Image classification data set "data" (gaurav082507-lang/ADROSONIC_BUILD_P2_NAUTILUS on GitHub). Class labels (4): clean, clean degraded, tampered, tampered degraded.

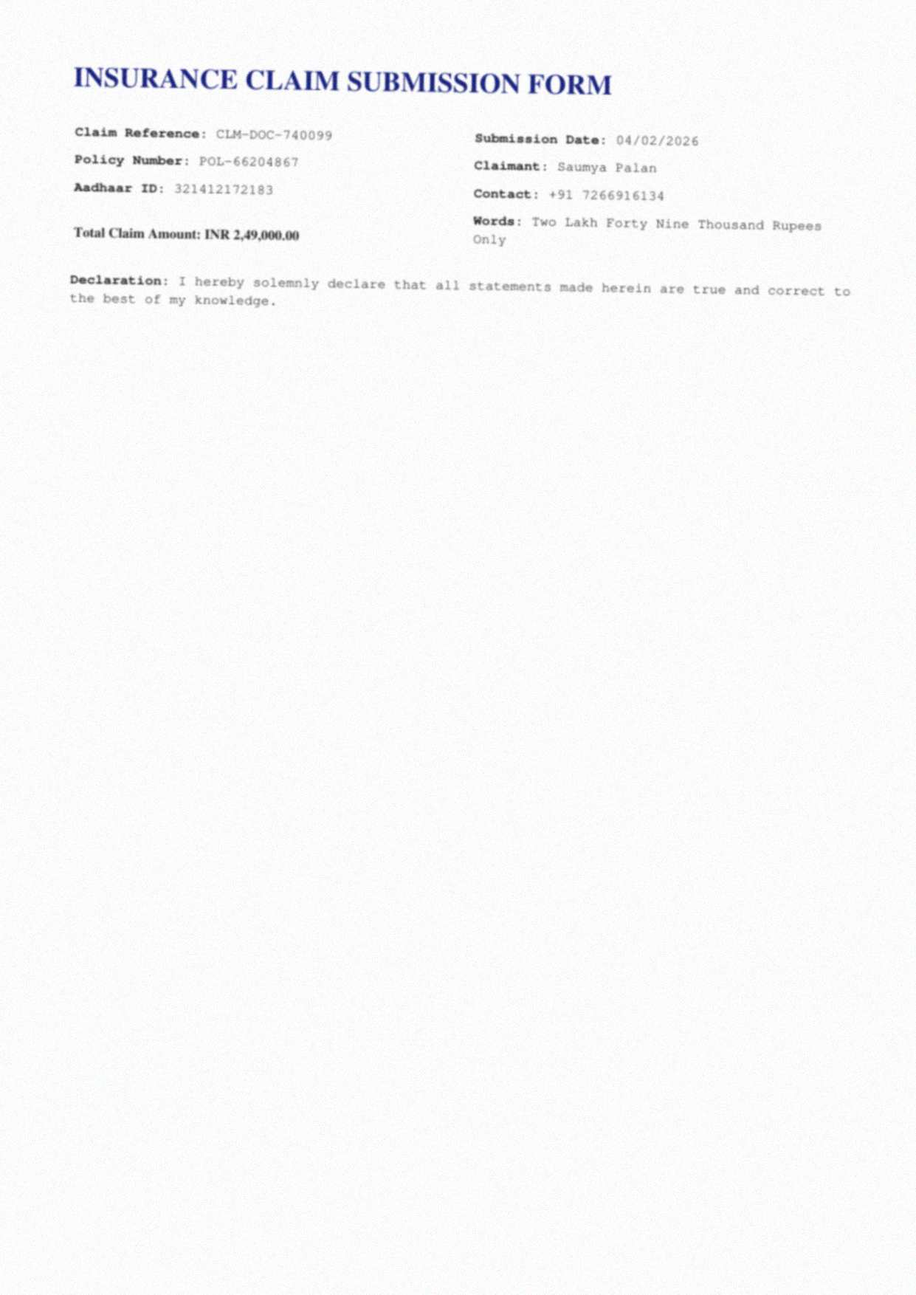
Label: clean degraded

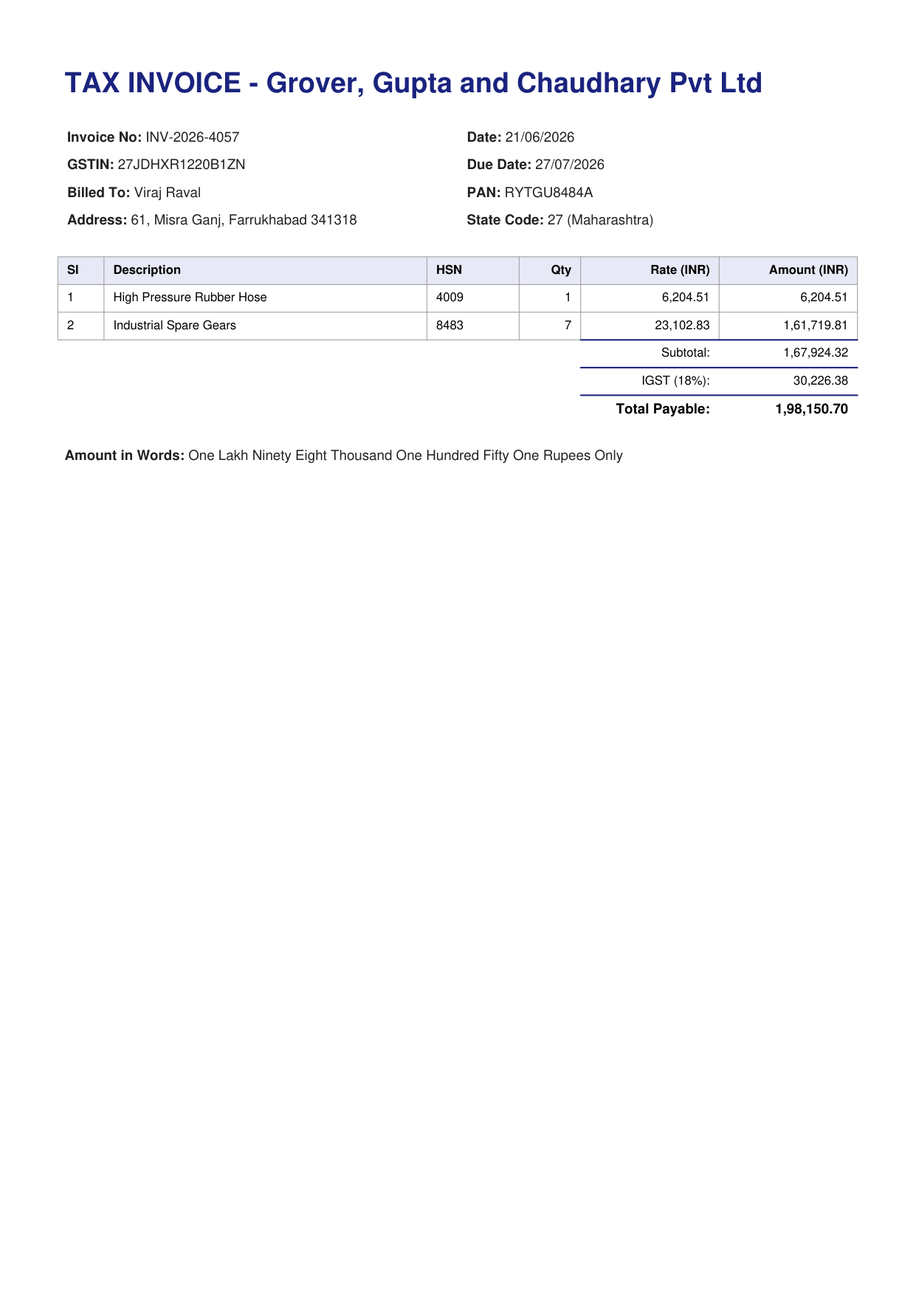
Label: clean

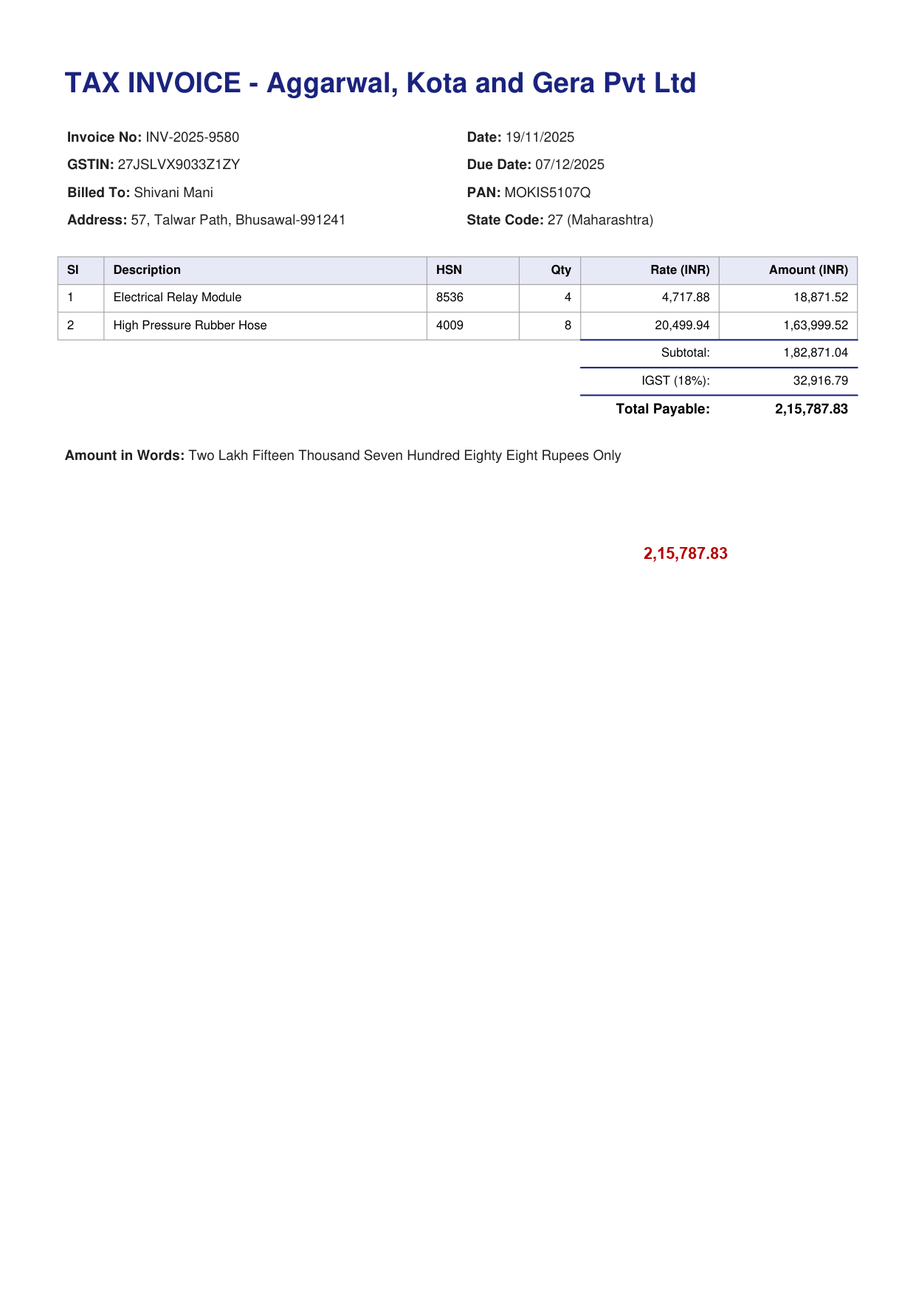
Label: tampered

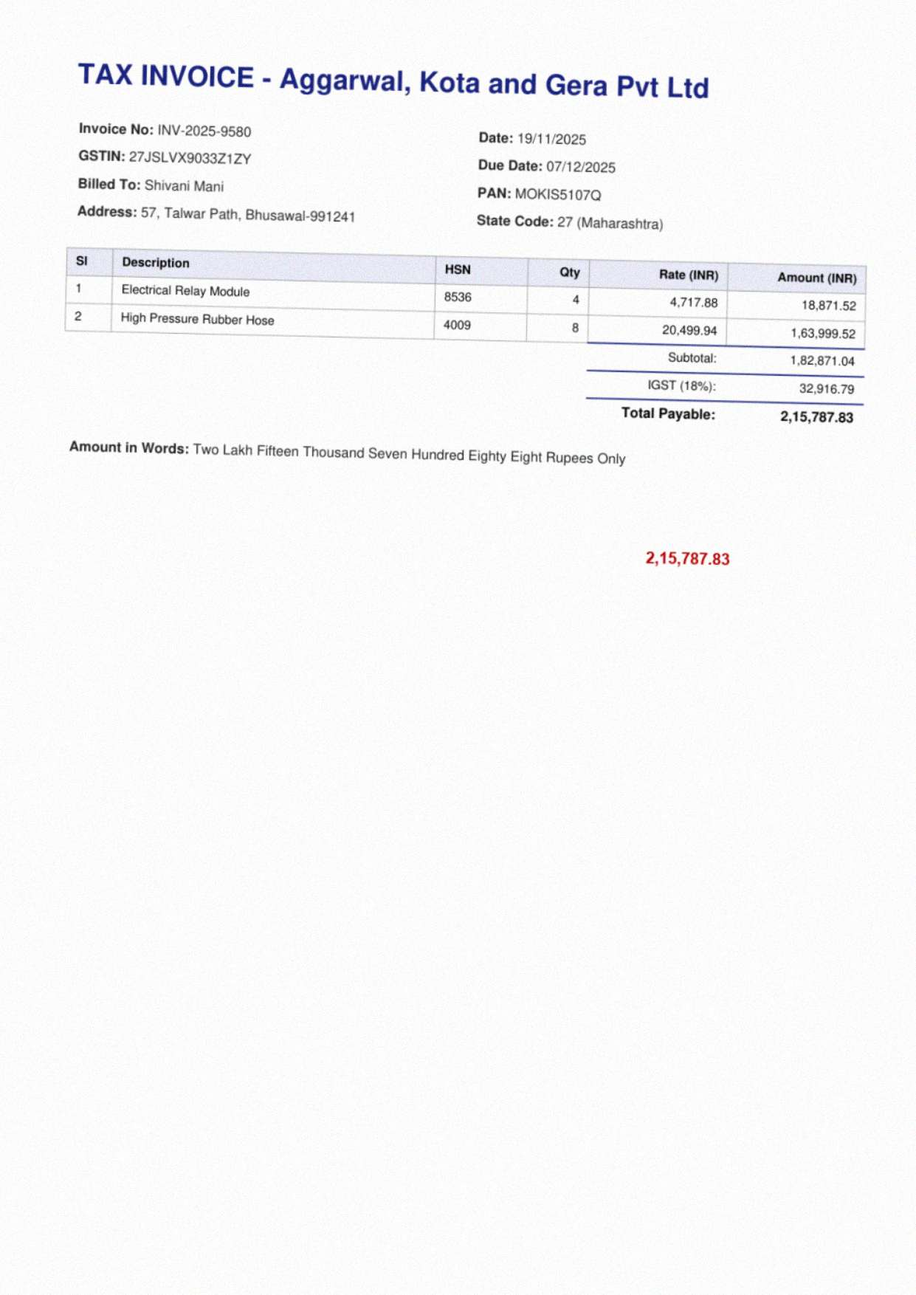
Label: tampered degraded

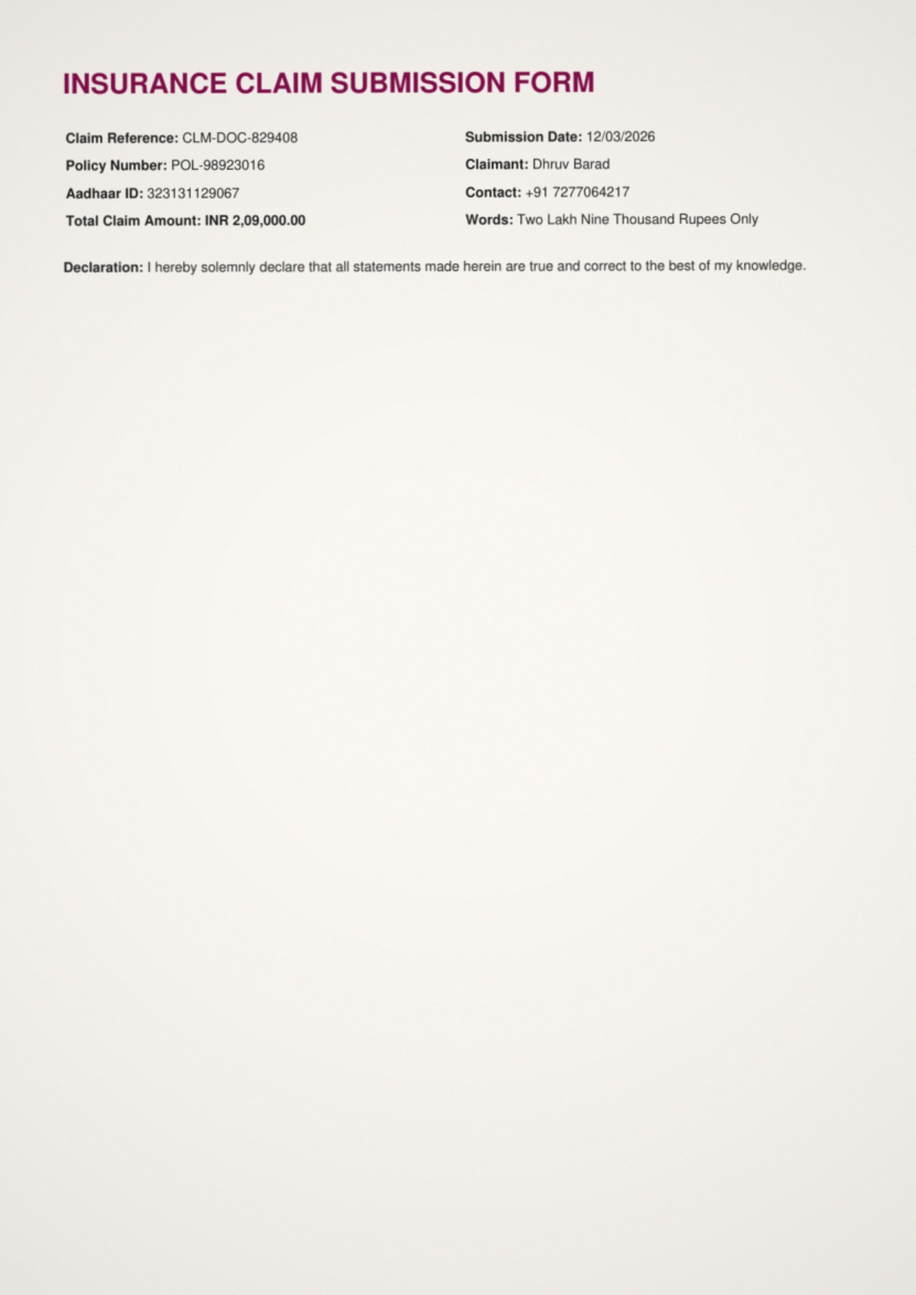
Label: clean degraded

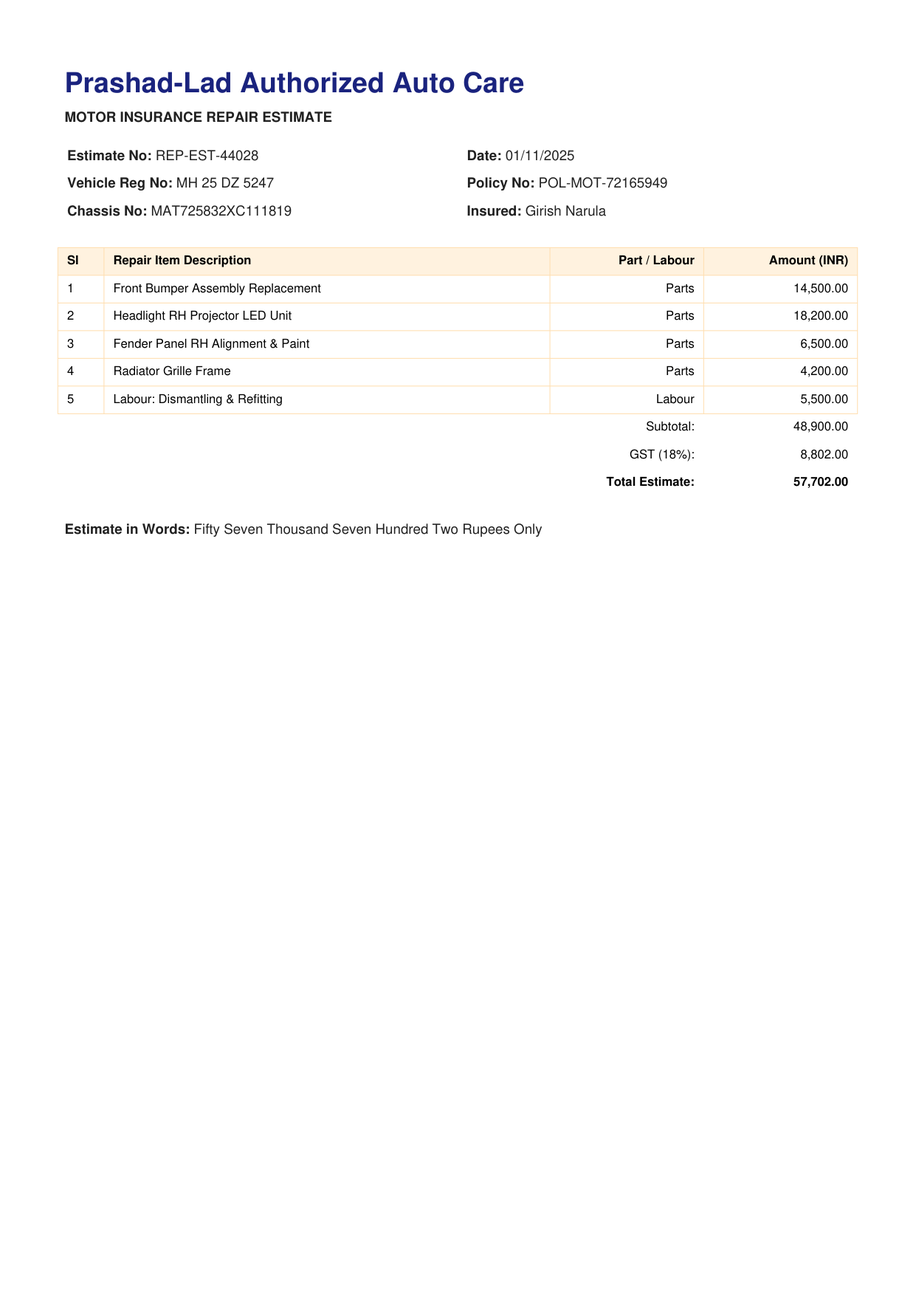
Label: clean
